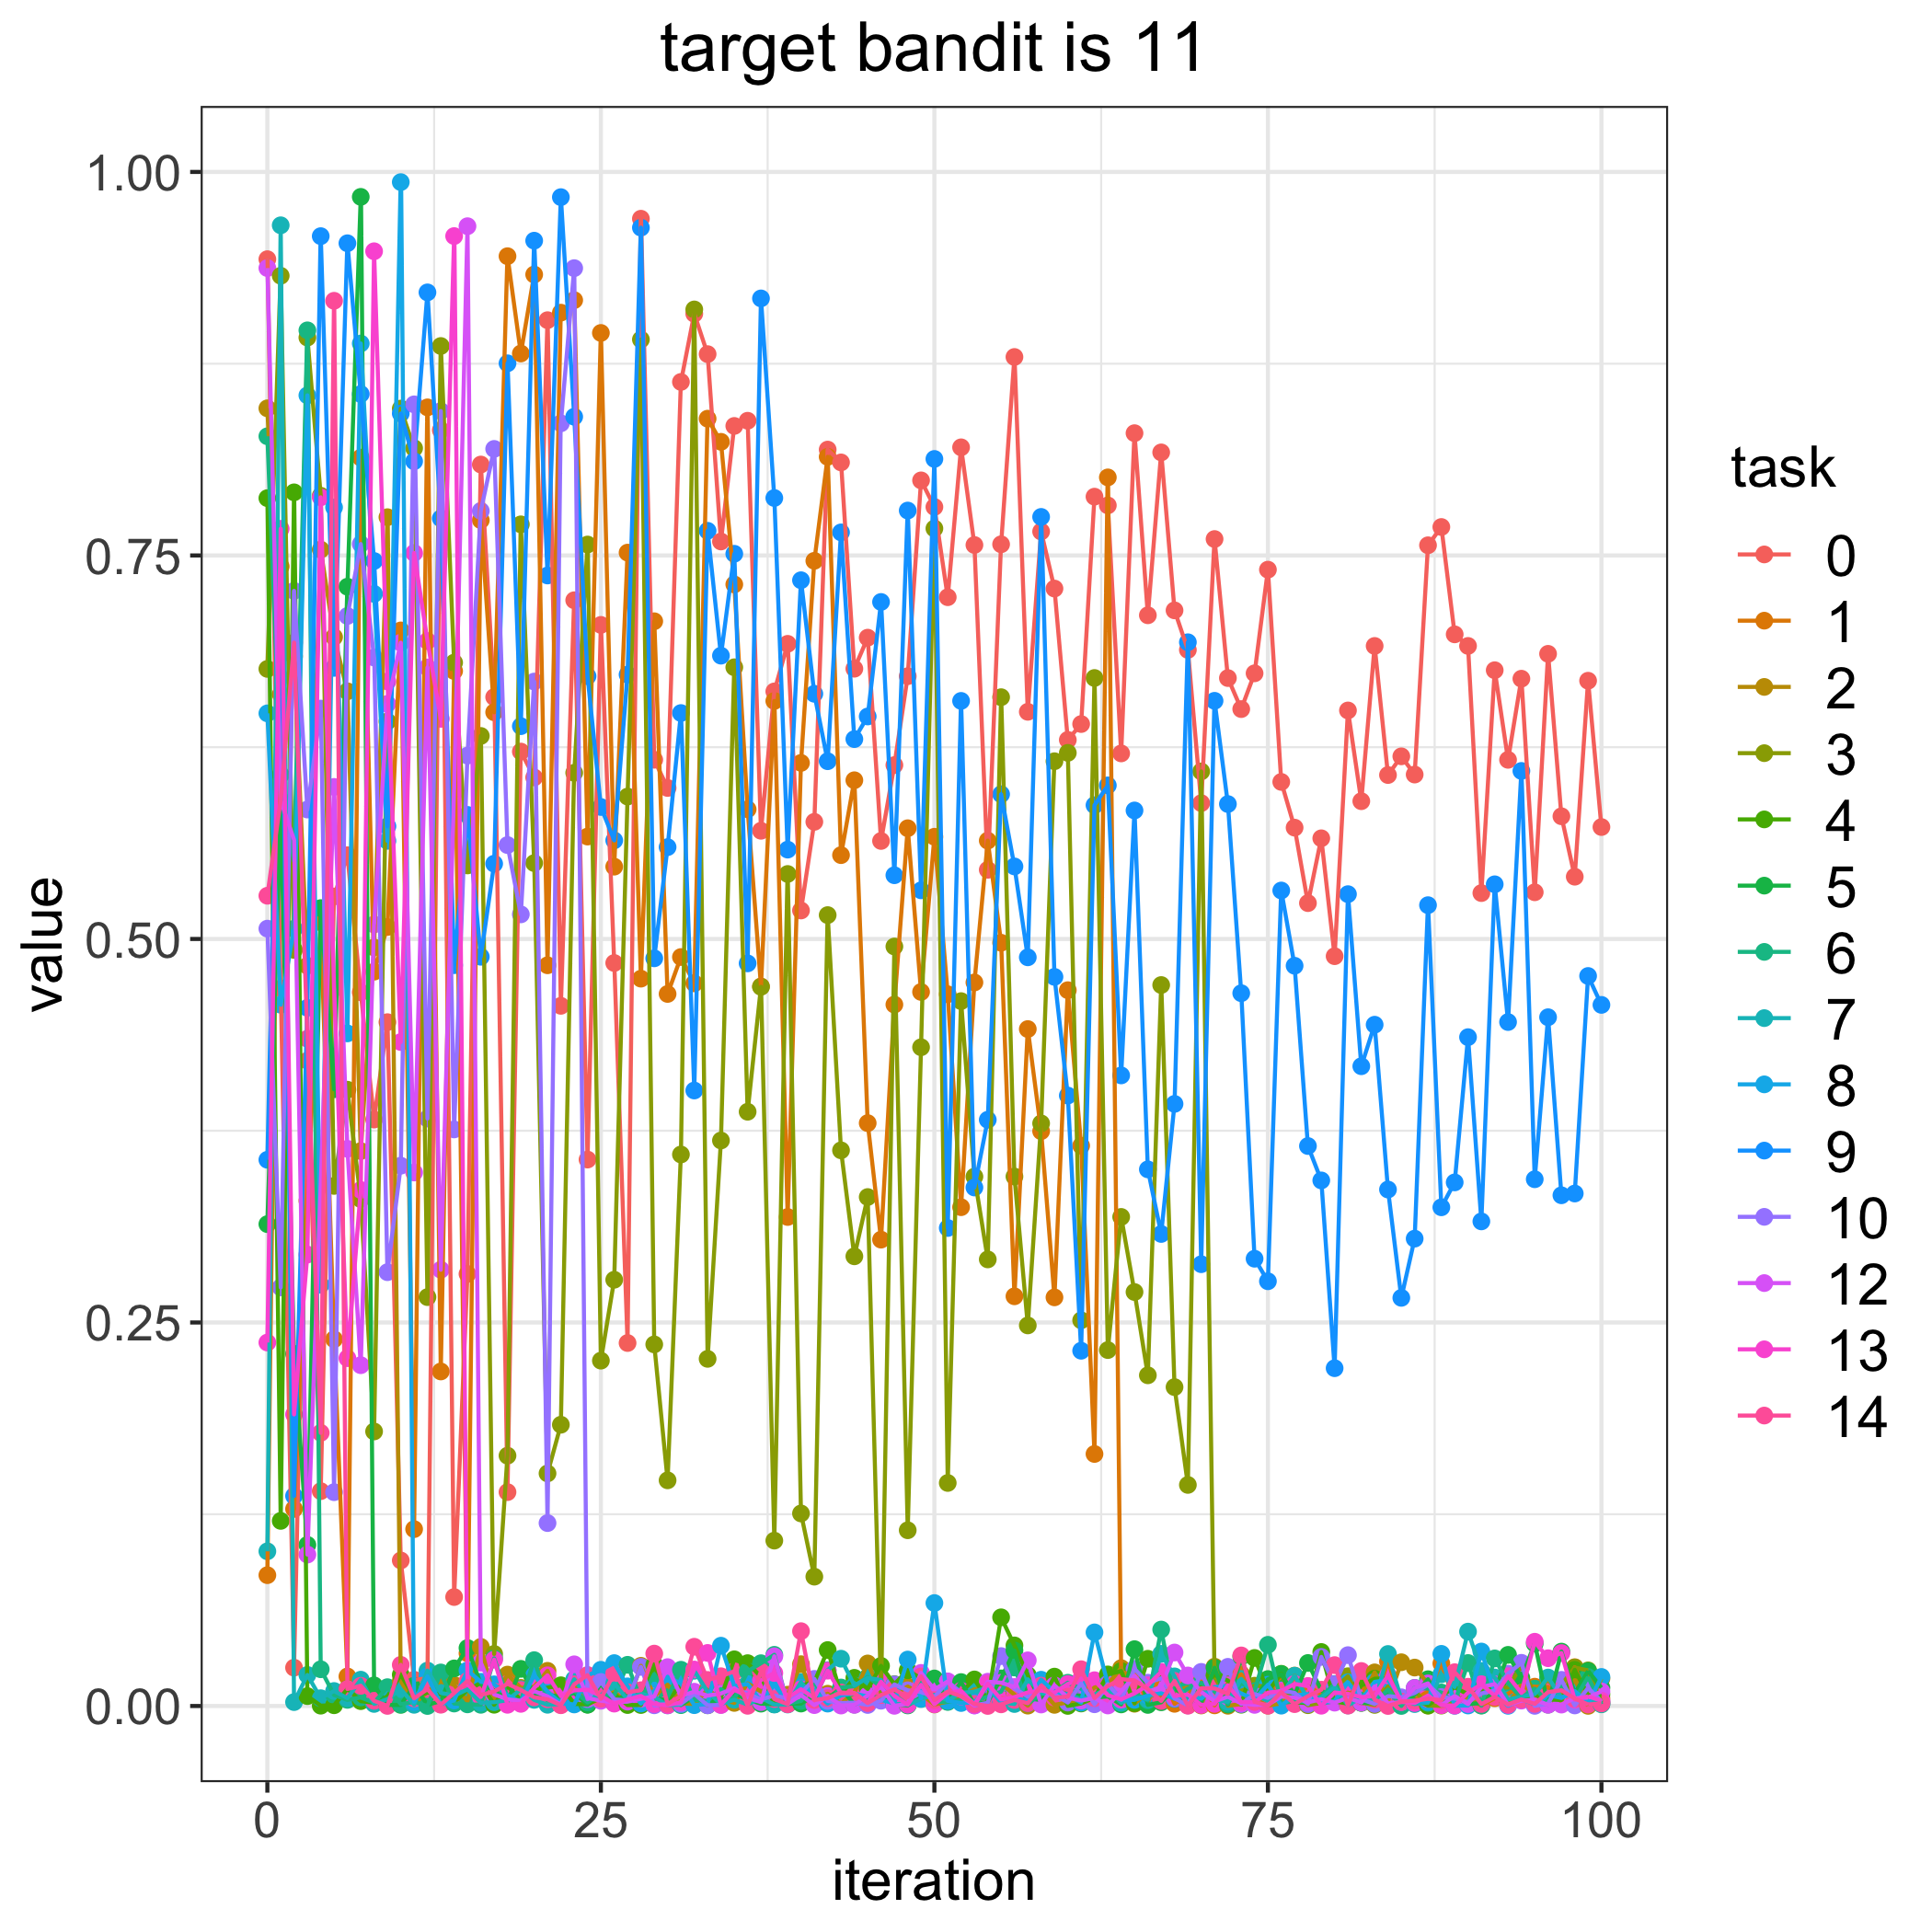

Data behind this chart, as committed beside it:
, 0.0, 1.0, 2.0, 3.0, 4.0, 5.0, 6.0, 7.0, 8.0, 9.0, 10.0, 12.0, 13.0, 14.0
0, 0.9431, 0.08529, 0.8459, 0.676, 0.7874, 0.3141, 0.8277, 0.1008, 0.6471, 0.3561, 0.5067, 0.9373, 0.2369, 0.5282
1, 0.4677, 0.7428, 0.6595, 0.9323, 0.1207, 0.581, 0.6071, 0.9652, 0.4571, 0.7243, 0.2729, 0.5903, 0.7674, 0.5905
2, 0.02499, 0.1285, 0.6842, 0.4929, 0.7911, 0.2296, 0.5508, 0.002557, 0.5067, 0.1369, 0.7269, 0.5646, 0.1901, 0.6932
3, 0.4207, 0.3294, 0.4825, 0.892, 0.006452, 0.105, 0.8967, 0.02024, 0.8544, 0.4551, 0.5844, 0.09872, 0.2943, 0.435
4, 0.1401, 0.5108, 0.7538, 0.7889, 0.0002169, 0.5201, 0.02395, 0.005084, 0.2746, 0.9581, 0.6502, 0.339, 0.7879, 0.1781
5, 0.5277, 0.2391, 0.6968, 0.339, 0.0004958, 0.402, 0.007205, 0.009776, 0.7814, 0.6767, 0.1394, 0.5991, 0.4677, 0.916
6, 0.5546, 0.01928, 0.6614, 0.4017, 0.01115, 0.7296, 0.004005, 0.005114, 0.4384, 0.9535, 0.7106, 0.3632, 0.2267, 0.01108
7, 0.4652, 0.8138, 0.3617, 0.3304, 0.003176, 0.9838, 0.005562, 0.01716, 0.8882, 0.8552, 0.7574, 0.2222, 0.3364, 0.01317
8, 0.3823, 0.4787, 0.4945, 0.179, 0.002064, 0.01346, 0.00221, 0.001358, 0.7249, 0.7464, 0.6835, 0.5094, 0.9483, 0.003391
9, 0.4458, 0.5078, 0.7749, 0.6418, 0.006237, 0.0007013, 0.01227, 0.004461, 0.564, 0.5735, 0.2828, 0.6533, 0.6679, 7.419506034232217e-05
10, 0.09488, 0.7011, 0.01622, 0.8457, 0.02038, 0.0007314, 0.00119, 0.01098, 0.9934, 0.8425, 0.3522, 0.6931, 0.4328, 0.02682
11, 0.01712, 0.1153, 0.001381, 0.8199, 0.006083, 0.01325, 0.002646, 0.0007923, 0.002586, 0.8114, 0.8485, 0.3478, 0.7516, 0.004991
12, 0.01799, 0.8465, 0.009152, 0.2665, 0.008749, 0.0006893, 1.709432209389491e-05, 0.02308, 0.01934, 0.9215, 0.3829, 0.677, 0.6942, 0.01102
13, 0.8317, 0.2181, 0.01672, 0.8865, 0.007626, 0.003263, 0.02186, 0.00854, 0.001139, 0.7742, 0.8441, 0.2844, 0.6435, 0.0008444
14, 0.07104, 0.6747, 0.01373, 0.6802, 0.002442, 0.02451, 0.00161, 0.006729, 0.003618, 0.4829, 0.3759, 0.5976, 0.9582, 0.008452
15, 0.2816, 0.03438, 0.003062, 0.5479, 0.0104, 0.03781, 0.00108, 0.01081, 0.0232, 0.5809, 0.6195, 0.9646, 0.01413, 0.01637
16, 0.8093, 0.773, 0.03854, 0.6323, 0.01504, 0.01437, 0.0007953, 0.002135, 0.01579, 0.4884, 0.779, 0.02826, 0.005954, 0.007213
17, 0.6577, 0.6478, 0.005092, 0.03396, 0.0008284, 0.01018, 0.03105, 0.00249, 0.01411, 0.5491, 0.8195, 0.007547, 0.03018, 0.009444
18, 0.1394, 0.9451, 0.02047, 0.1632, 0.01297, 0.003037, 0.005633, 0.003775, 0.007034, 0.8753, 0.5612, 0.004377, 0.000794, 0.01448
19, 0.6222, 0.8817, 0.01183, 0.7703, 0.003947, 0.02422, 0.003422, 0.01095, 0.002517, 0.6387, 0.516, 0.00336, 0.001409, 0.01042
20, 0.6053, 0.9331, 0.01256, 0.5495, 0.0104, 0.007847, 0.02988, 0.004001, 0.02007, 0.9552, 0.6678, 0.00969, 0.01186, 0.005665
21, 0.9034, 0.4829, 0.02293, 0.1516, 0.01192, 0.007443, 0.003527, 0.0008106, 0.009371, 0.7369, 0.1192, 0.006277, 0.02001, 0.004377
22, 0.4564, 0.9083, 0.001353, 0.1834, 0.01352, 0.005986, 0.003902, 0.001289, 0.001791, 0.9836, 0.8361, 0.0007717, 0.006436, 0.0005105
23, 0.7208, 0.9164, 0.01583, 0.6083, 0.001394, 0.008499, 0.01007, 0.01745, 0.001018, 0.8404, 0.9373, 0.02717, 0.01023, 0.01411
24, 0.3562, 0.5668, 0.001104, 0.7571, 0.0009806, 0.0008342, 0.002387, 0.005222, 0.02003, 0.6713, 0.004437, 0.005231, 0.01063, 0.02016
25, 0.7047, 0.895, 0.005217, 0.2251, 0.005556, 0.01469, 0.007299, 0.006888, 0.02361, 0.586, 0.01567, 0.003416, 0.006573, 0.004716
26, 0.4843, 0.5471, 0.009137, 0.2779, 0.00788, 0.001941, 0.00699, 0.01475, 0.02796, 0.5643, 0.004333, 0.002401, 0.00156, 0.02131
27, 0.2366, 0.7518, 0.00146, 0.5928, 0.0006334, 0.008922, 0.02685, 0.004238, 0.0128, 0.6724, 0.003547, 0.002847, 0.004311, 0.008972
28, 0.9695, 0.4741, 0.02622, 0.8908, 0.00065, 0.009035, 0.004154, 0.008001, 0.001588, 0.9637, 0.0255, 0.004715, 0.006563, 0.01029
29, 0.6168, 0.7071, 0.006348, 0.2357, 0.02684, 0.00491, 0.02077, 0.005948, 0.01005, 0.4874, 0.0004716, 0.006204, 0.001243, 0.03416
30, 0.5984, 0.4642, 0.01392, 0.1471, 0.003438, 0.003929, 0.005835, 0.0004258, 0.01907, 0.5599, 0.001337, 0.02534, 0.0004696, 0.001357
31, 0.8631, 0.4882, 0.001769, 0.3595, 0.01367, 0.0006096, 0.02363, 0.0009402, 0.01464, 0.6473, 0.001458, 0.006494, 0.002544, 0.006511
32, 0.9076, 0.4711, 0.001285, 0.9104, 0.00668, 0.006062, 0.003835, 0.02298, 0.00055, 0.4012, 0.007862, 0.009317, 0.02379, 0.03863
33, 0.8812, 0.8392, 0.01065, 0.2263, 0.0004849, 0.00205, 0.003291, 0.009211, 0.001265, 0.7661, 0.0004826, 0.00679, 0.0346, 0.01699
34, 0.7591, 0.8241, 0.004741, 0.3686, 0.005836, 0.003157, 0.011, 0.00135, 0.03932, 0.6847, 0.000725, 0.008129, 0.000709, 0.0194
35, 0.8344, 0.7311, 0.002025, 0.6771, 0.03044, 0.008167, 0.004514, 0.004092, 0.01297, 0.7511, 0.01101, 0.01159, 0.01042, 0.02263
36, 0.8378, 0.5845, 0.01475, 0.3874, 0.02793, 0.004094, 0.02261, 0.000907, 0.0143, 0.4841, 0.008183, 0.005224, 0.007057, 0.0001336
37, 0.5705, 0.4691, 0.00944, 0.4688, 0.01912, 0.001546, 0.02789, 0.005332, 0.00312, 0.9176, 0.004294, 0.002545, 0.01691, 0.02245
38, 0.6614, 0.6551, 0.004781, 0.1078, 0.001146, 0.001164, 0.03337, 0.0009632, 0.01374, 0.7875, 0.006797, 0.0324, 0.0215, 0.004551
39, 0.6924, 0.3188, 0.00737, 0.5424, 0.003162, 0.00159, 0.001515, 0.0009917, 0.002607, 0.5582, 0.004895, 0.00134, 0.005446, 0.001171
40, 0.5186, 0.6148, 0.02726, 0.1255, 0.01335, 0.001606, 0.003282, 0.01558, 0.01194, 0.7338, 0.00822, 0.007119, 0.01092, 0.04878
41, 0.5764, 0.7465, 0.00512, 0.08432, 0.01556, 0.006758, 0.01528, 0.005136, 0.009776, 0.6598, 0.01766, 0.0005901, 0.005221, 0.003954
42, 0.819, 0.8143, 0.007995, 0.5156, 0.03648, 0.004956, 0.001918, 0.02336, 0.001577, 0.6159, 0.003334, 0.006564, 0.02304, 0.005128
43, 0.8106, 0.5547, 0.001514, 0.3622, 0.007636, 0.01166, 0.01206, 0.03084, 0.006933, 0.765, 0.001944, 0.0003086, 0.008288, 0.008822
44, 0.6762, 0.6035, 0.008817, 0.2931, 0.01836, 0.0009182, 0.01289, 0.01335, 0.008116, 0.6303, 0.002147, 0.0007516, 0.008413, 0.00832
45, 0.6964, 0.38, 0.02774, 0.3318, 0.01115, 0.005445, 0.01887, 0.01833, 0.00611, 0.645, 0.0006815, 0.006862, 0.002079, 0.001945
46, 0.5639, 0.304, 0.009423, 0.00797, 0.02617, 0.005888, 0.01272, 0.01693, 0.003949, 0.7197, 0.003439, 0.0124, 0.01579, 0.00715
47, 0.6133, 0.4572, 0.007716, 0.4951, 0.01422, 0.001154, 0.007291, 0.001333, 0.001794, 0.5415, 0.01403, 0.0001315, 0.006555, 0.01086
48, 0.6713, 0.5722, 0.01274, 0.1146, 0.02332, 0.0003957, 0.0007516, 0.0009801, 0.03028, 0.7793, 0.01023, 0.001469, 0.000891, 0.00577
49, 0.7989, 0.4655, 0.007828, 0.4294, 0.01788, 0.005666, 0.0185, 0.004529, 0.004913, 0.5317, 0.009052, 0.02159, 0.01372, 0.01926
50, 0.7816, 0.5666, 0.001006, 0.7676, 0.002216, 0.01795, 0.002622, 0.007249, 0.06712, 0.8129, 0.00585, 0.01082, 0.001132, 0.003908
51, 0.7228, 0.4639, 0.002906, 0.1454, 0.004017, 0.003911, 0.002651, 0.003689, 0.003356, 0.3116, 0.01587, 0.01602, 0.008442, 0.009469
52, 0.8205, 0.3252, 0.006277, 0.4595, 0.009001, 0.0156, 0.003965, 0.008545, 0.001955, 0.6552, 0.008834, 0.006276, 0.009944, 0.006427
53, 0.7568, 0.4717, 0.01089, 0.3451, 0.01732, 0.001198, 0.003082, 0.009336, 0.002352, 0.338, 0.000407, 0.0003753, 0.0008308, 0.001355
54, 0.5451, 0.5641, 0.01252, 0.2911, 0.003927, 0.002573, 0.006153, 0.01235, 0.01287, 0.3822, 0.002069, 0.01584, 0.01457, 4.468271385291122e-05
55, 0.7573, 0.4975, 0.01433, 0.6576, 0.05781, 0.01799, 0.009342, 0.00231, 0.002873, 0.5944, 0.03254, 0.01518, 0.004279, 0.001084
56, 0.8794, 0.2671, 0.007472, 0.3451, 0.03949, 0.03617, 0.0251, 0.001302, 0.005247, 0.5473, 0.01149, 0.01241, 0.00578, 0.003949
57, 0.6481, 0.4413, 0.0002446, 0.2481, 0.02011, 0.005149, 0.001649, 0.01741, 0.003404, 0.488, 0.006076, 0.02976, 0.008871, 0.001839
58, 0.7656, 0.3747, 0.01046, 0.3798, 0.003184, 0.003804, 0.007735, 0.008785, 0.01713, 0.7751, 0.01044, 0.0009818, 0.0101, 0.01328
59, 0.7284, 0.2664, 0.0007573, 0.6159, 0.01915, 0.009639, 0.009209, 0.005827, 0.009276, 0.4753, 0.007629, 0.01346, 0.00878, 0.005478
... 41 more rows
